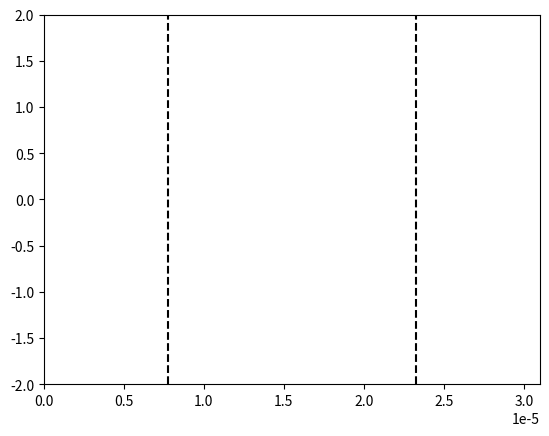

The matplotlib source for this figure:
# -*- coding: utf-8 -*-
"""
Created on Sat Nov 19 14:19:14 2022

@author: Utilisateur
"""

import numpy as np
import matplotlib.pyplot as plt
import matplotlib.animation as animation

# Constantes :
c = 2.99792458e8
lambda_0 = 1.55e-6
N_lambda = 20
eps_air = 1 
T = lambda_0 / c

# Creation limites figure
fig = plt.figure()
line, = plt.plot([], [])

# Nombre de positions
xmin = 0
xmax = 20*lambda_0
L = xmax - xmin

plt.xlim(xmin, xmax)
plt.ylim(-2, 2)

# Pas et facteur de stabilité
dx = lambda_0 / N_lambda
S = 1
dt = (S * dx) / c

# Valeurs abscisses
nbx = int(L / dx)
x = np.linspace(xmin, xmax, nbx)

# Nombre valeurs temporelles
nbt = int(1.7 * (xmax/lambda_0) * T / dt)

# Paramètres milieu transparent
n_milieu = 2
lambda_milieu = lambda_0/n_milieu
largeur_milieu = 10*lambda_0

debut_milieu = L/2 - largeur_milieu/2
fin_milieu = L/2 + largeur_milieu/2

# Tableau des constantes diaéliectriques
eps_r = np.ones(nbx)
for i in range(nbx):
    if(x[i] >= debut_milieu and x[i]  <= fin_milieu):
        eps_r[i] = n_milieu

# Limites visuelles du milieu
plt.vlines(debut_milieu, -2, 2, colors='k', linestyle='dashed')
plt.vlines(fin_milieu, -2, 2, colors='k', linestyle='dashed')

# Creation tableaux des positons à t-1, t et t+1
un_inf = np.zeros(nbx)
un = np.zeros(nbx)
un_sup = np.zeros(nbx)


def animate(n):
    
    for i in range(nbx-1):
        un_sup[i] = ( S**2/eps_r[i] ) * (un[i+1] - 2*un[i] + un[i-1]) + 2*un[i] - un_inf[i]
    
    # Calcul de l'instant
    t_sup = (n + 1) * dt
   
    if t_sup < 13*T:
        # Onde venant de la gauche :
        un_sup[0] = np.cos( (2*np.pi/T * t_sup) ) * np.exp( -(t_sup - 8*T)**2 / (1.5*T)**2 )
        
        # Onde venant de la droite :
        un_sup[nbx-1] = np.cos( (2*np.pi/T * t_sup) ) * np.exp( -(t_sup - 6*T)**2 / (2*T)**2 )
    else:
        # Pour que l'onde parte à l'infini à gauche
        un_sup[0] = un[1]
        # Pour que l'onde parte à l'infini à droite
        un_sup[nbx-1] = un[nbx-2] 
    
    line.set_data(x, un_sup)
    
    un_inf[:] = un[:]
    un[:] = un_sup[:]
    
    return line,

ani = animation.FuncAnimation(fig, func = animate, frames = nbt, interval = 3, repeat = False)

"""
Calcul des coefficients C1 et C2 tels que :
    k_num = C1/dx
    Vphase_num = C2*c
"""
C1 = 2 * np.arcsin(np.sin(np.pi*S/N_lambda)/S)
C2 = 2 * np.pi/(lambda_0*(C1/dx))
print("k_numérique = ", C1, "/dx")
print("vPhase_numérique = ", C2, ".c\n\n soit\n")

print("k_numérique = ", C1/dx, " Vphase_numérique = ", C2*c)
print("L'erreur sur la vitesse de phase est de : ", (1-C2)*100, " %")

plt.show()

